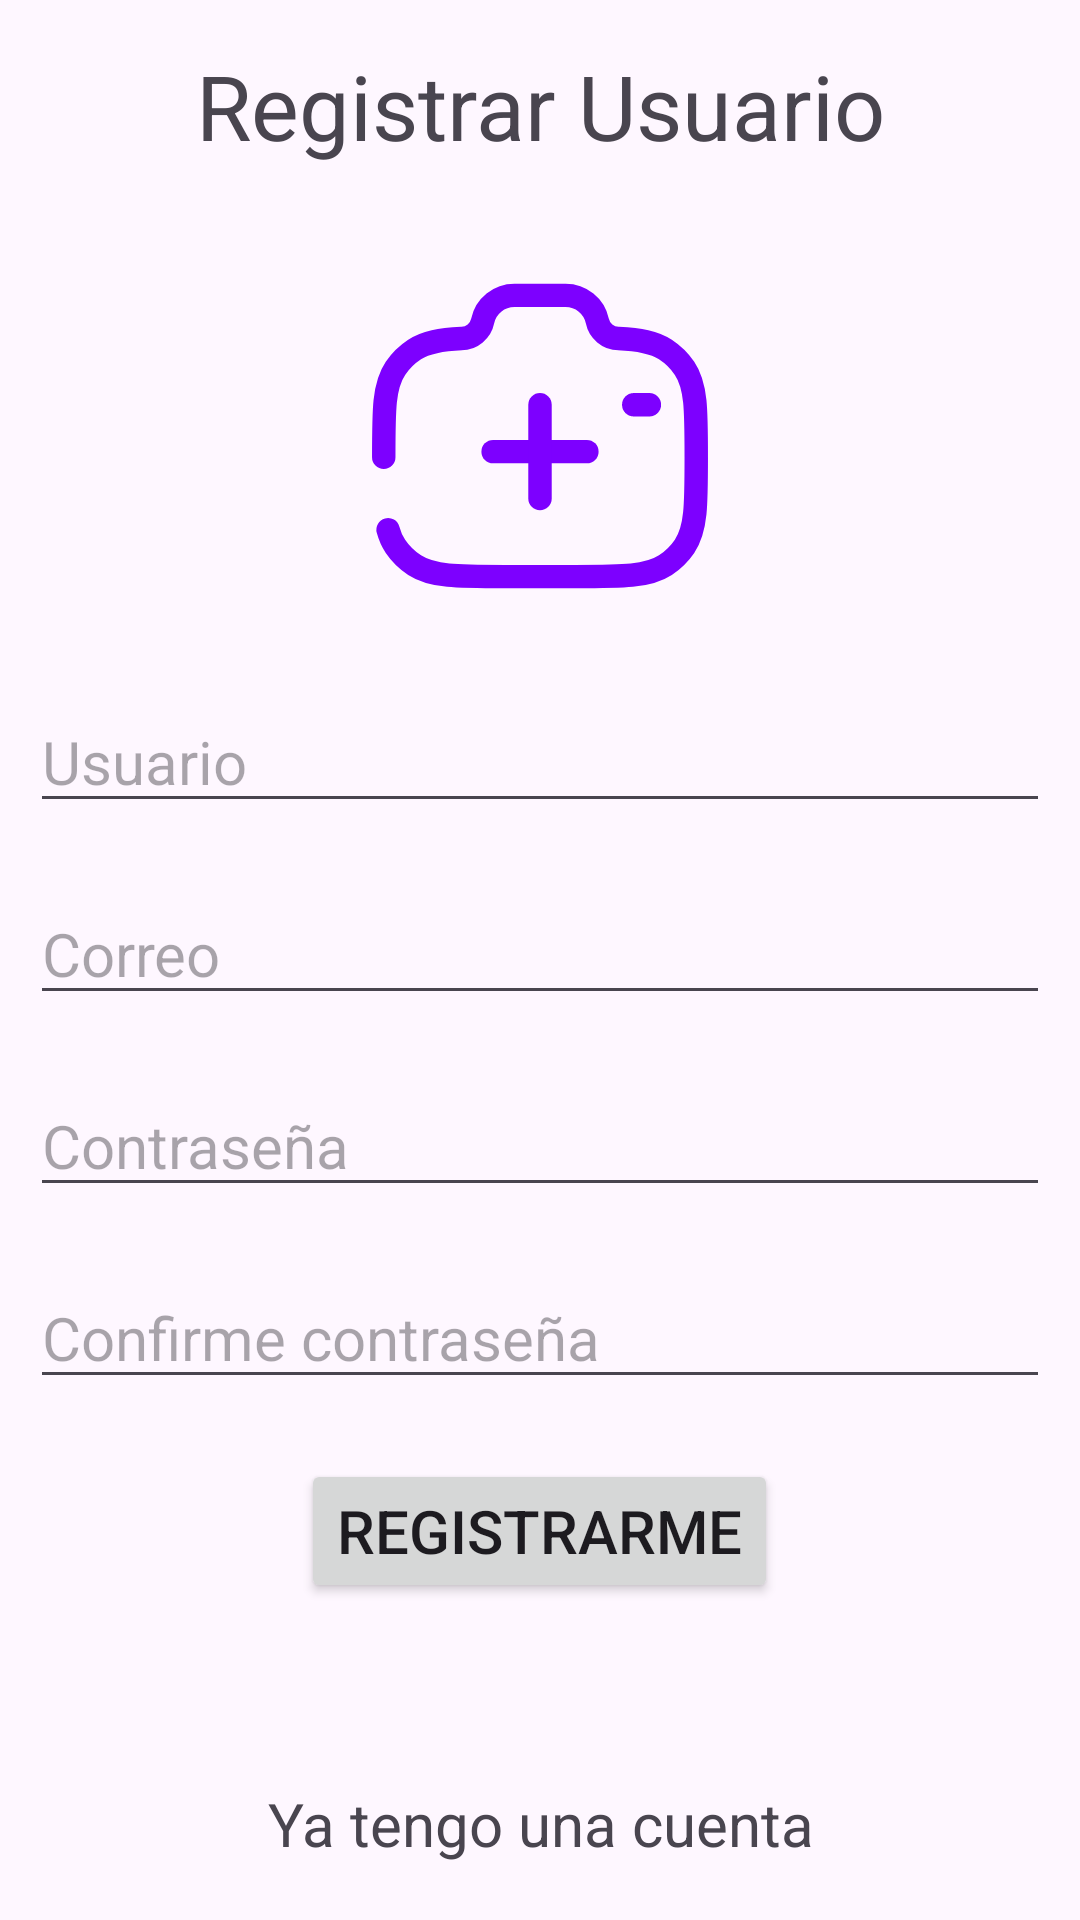

Produce the Android XML layout that renders to this screen, including the resource entries it uses.
<!-- AndroidManifest.xml: application theme Theme.PersonalProject -->
<!-- res/layout/activity_register.xml -->
<?xml version="1.0" encoding="utf-8"?>
<RelativeLayout xmlns:android="http://schemas.android.com/apk/res/android"
    xmlns:app="http://schemas.android.com/apk/res-auto"
    xmlns:tools="http://schemas.android.com/tools"
    android:layout_width="match_parent"
    android:layout_height="match_parent"
    tools:context=".ActivityRegister">

    <TextView
        android:id="@+id/lblRegister"
        android:layout_width="match_parent"
        android:layout_height="wrap_content"
        android:layout_margin="15dp"
        android:gravity="center_horizontal"
        android:text="Registrar Usuario"
        android:textSize="30dp" />

    <ImageView
        android:id="@+id/imgUser"
        android:layout_width="150dp"
        android:layout_height="150dp"
        android:layout_below="@id/lblRegister"
        android:layout_centerHorizontal="true"
        android:background="@drawable/ic_miapp_add_photo1"
        android:scaleType="centerCrop" />

    <EditText
        android:id="@+id/txtName"
        android:layout_width="match_parent"
        android:layout_height="wrap_content"
        android:layout_below="@+id/imgUser"
        android:layout_margin="10dp"
        android:hint="Usuario"
        android:inputType="textPersonName"
        android:textSize="20dp" />

    <EditText
        android:id="@+id/txtEmail"
        android:layout_width="match_parent"
        android:layout_height="wrap_content"
        android:layout_below="@+id/txtName"
        android:layout_margin="10dp"
        android:hint="Correo"
        android:inputType="textEmailAddress"
        android:textSize="20dp" />

    <EditText
        android:id="@+id/txtPassword"
        android:layout_width="match_parent"
        android:layout_height="wrap_content"
        android:layout_below="@+id/txtEmail"
        android:layout_margin="10dp"
        android:hint="Contraseña"
        android:inputType="textPassword"
        android:textSize="20dp" />

    <EditText
        android:id="@+id/txtConfirm"
        android:layout_width="match_parent"
        android:layout_height="wrap_content"
        android:layout_below="@+id/txtPassword"
        android:layout_margin="10dp"
        android:hint="Confirme contraseña"
        android:inputType="textPassword"
        android:textSize="20dp" />

    <Button
        android:id="@+id/btnRegister"
        android:layout_width="wrap_content"
        android:layout_height="wrap_content"
        android:layout_below="@id/txtConfirm"
        android:layout_centerHorizontal="true"
        android:layout_marginStart="10dp"
        android:layout_marginTop="10dp"
        android:layout_marginEnd="10dp"
        android:layout_marginBottom="10dp"
        android:text="Registrarme"
        android:textSize="20dp" />

    <ProgressBar
        android:id="@+id/progressBar"
        android:layout_width="40dp"
        android:layout_height="40dp"
        android:layout_below="@id/btnRegister"
        android:layout_centerHorizontal="true"
        android:visibility="gone"/>

    <TextView
        android:id="@+id/lblQuestion"
        android:layout_width="match_parent"
        android:layout_height="wrap_content"
        android:layout_below="@id/btnRegister"
        android:layout_marginStart="15dp"
        android:layout_marginTop="50dp"
        android:layout_marginEnd="15dp"
        android:layout_marginBottom="15dp"
        android:gravity="center_horizontal"
        android:text="Ya tengo una cuenta"
        android:textSize="20dp" />

    <Button
        android:id="@+id/btnLogin"
        android:layout_width="wrap_content"
        android:layout_height="wrap_content"
        android:layout_below="@id/lblQuestion"
        android:layout_centerHorizontal="true"
        android:layout_margin="10dp"
        android:text="Iniciar sesion"
        android:textSize="20dp" />

</RelativeLayout>
<!-- resources referenced by this layout -->
<resources>
  <!-- drawable ic_miapp_add_photo1 (drawable) -->
  <vector xmlns:android="http://schemas.android.com/apk/res/android"
      android:width="256dp"
      android:height="256dp"
      android:viewportWidth="28.8"
      android:viewportHeight="28.8">
      <path
          android:fillColor="#00000000"
          android:pathData="M14.4,0L14.4,0A14.4,14.4 0,0 1,28.8 14.4L28.8,14.4A14.4,14.4 0,0 1,14.4 28.8L14.4,28.8A14.4,14.4 0,0 1,0 14.4L0,14.4A14.4,14.4 0,0 1,14.4 0z"
          android:strokeWidth="0" />
      <path
          android:fillColor="#00000000"
          android:pathData="M17.4,15.4L11.4,15.4"
          android:strokeWidth="1.5"
          android:strokeColor="#7d00ff"
          android:strokeLineCap="round" />
      <path
          android:fillColor="#00000000"
          android:pathData="M14.4,12.4L14.4,18.4"
          android:strokeWidth="1.5"
          android:strokeColor="#7d00ff"
          android:strokeLineCap="round" />
      <path
          android:fillColor="#00000000"
          android:pathData="M21.4,12.4L20.4,12.4"
          android:strokeWidth="1.5"
          android:strokeColor="#7d00ff"
          android:strokeLineCap="round" />
      <path
          android:fillColor="#00000000"
          android:pathData="M4.4,15.764C4.4,12.699 4.4,11.167 5.149,10.067C5.473,9.59 5.89,9.181 6.375,8.863C7.096,8.39 7.997,8.221 9.378,8.161C10.037,8.161 10.604,7.671 10.733,7.036C10.927,6.085 11.778,5.4 12.766,5.4L16.034,5.4C17.022,5.4 17.873,6.085 18.067,7.036C18.196,7.671 18.763,8.161 19.422,8.161C20.803,8.221 21.704,8.39 22.425,8.863C22.91,9.181 23.327,9.59 23.651,10.067C24.4,11.167 24.4,12.699 24.4,15.764C24.4,18.828 24.4,20.36 23.651,21.461C23.327,21.937 22.91,22.346 22.425,22.665C21.304,23.4 19.743,23.4 16.622,23.4L12.178,23.4C9.057,23.4 7.496,23.4 6.375,22.665C5.89,22.346 5.473,21.937 5.149,21.461C4.937,21.15 4.786,20.804 4.677,20.4"
          android:strokeWidth="1.5"
          android:strokeColor="#7d00ff"
          android:strokeLineCap="round" />
  </vector>
  <style name="Theme.PersonalProject" parent="Base.Theme.PersonalProject" />
  <style name="Base.Theme.PersonalProject" parent="Theme.Material3.DayNight.NoActionBar">
          
          
          <item name="colorPrimary">@color/purple</item>
          <item name="colorOnPrimary">@color/white</item>
          <item name="colorOnSecondary">@color/black</item>
      </style>
  <color name="purple">#FF7D00FF</color>
  <color name="white">#FFFFFFFF</color>
  <color name="black">#FF000000</color>
</resources>
